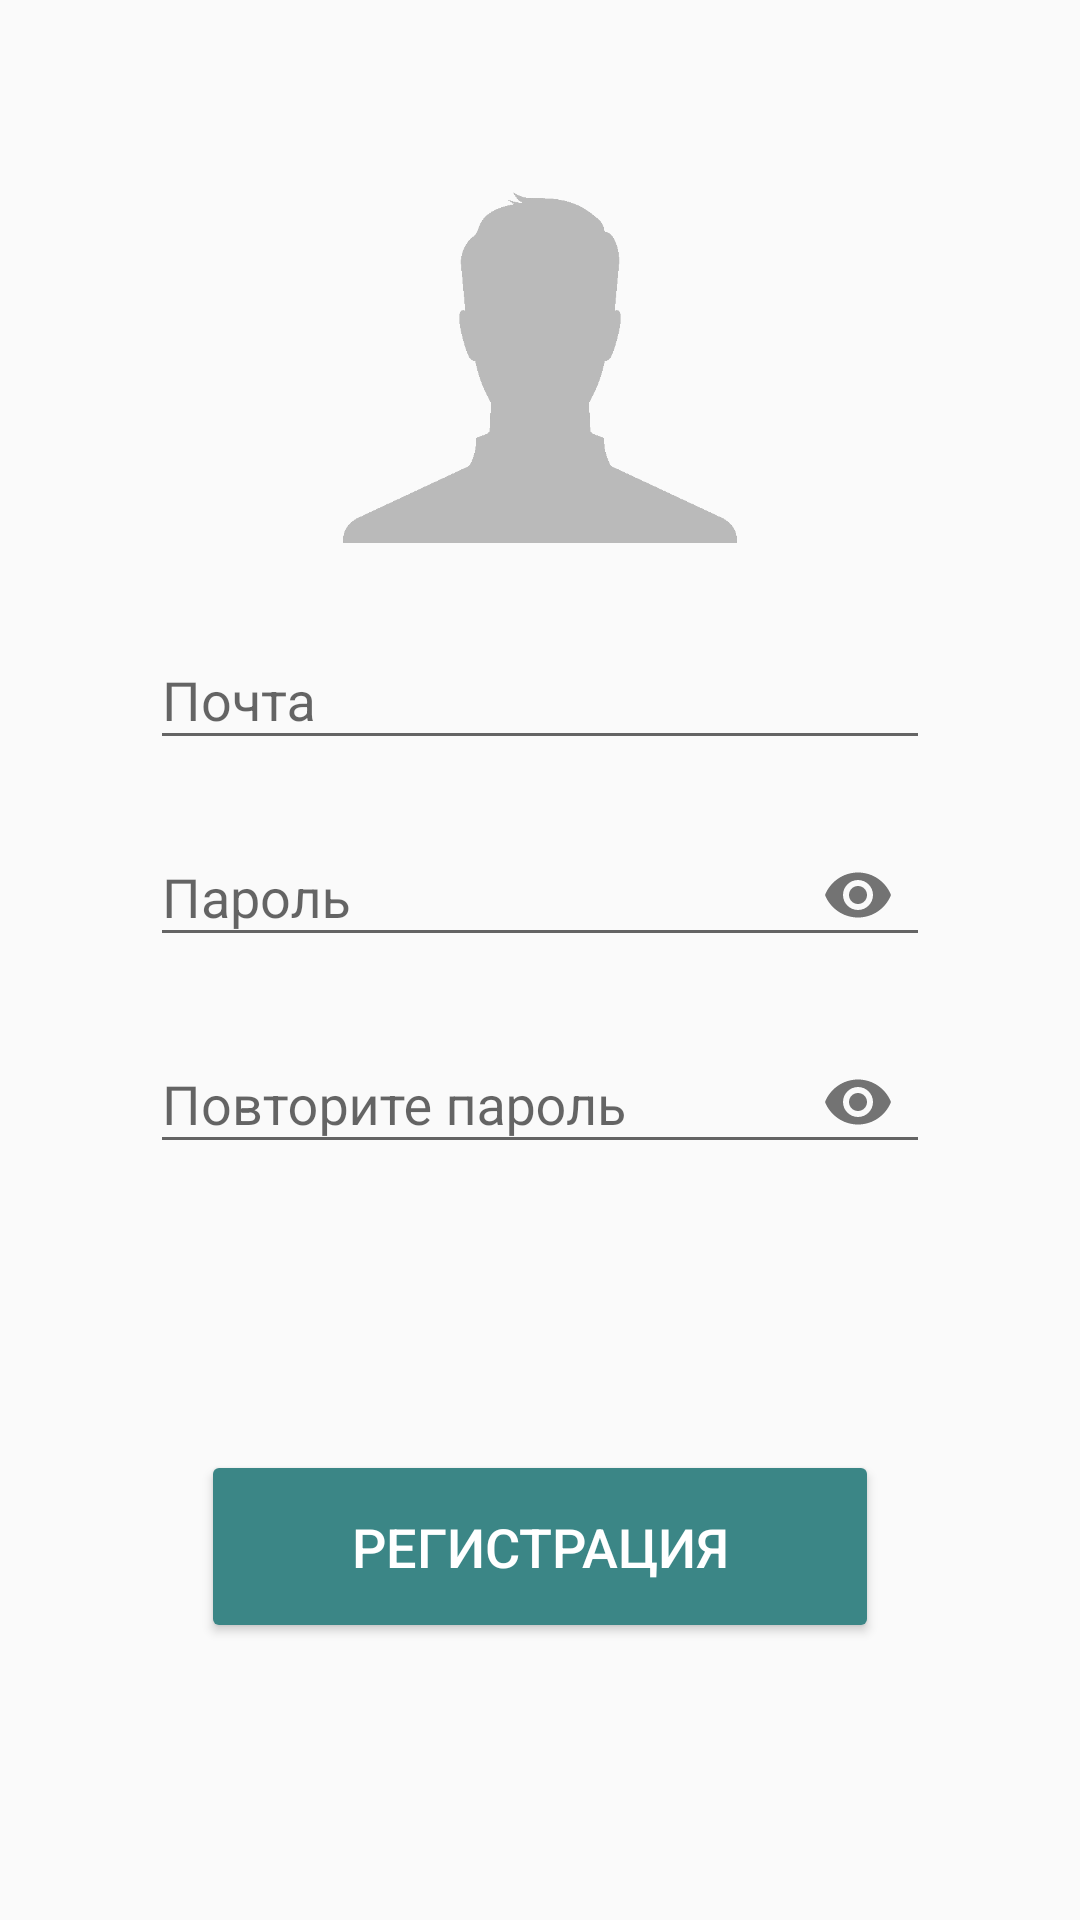

Here is an Android app screen rendered from its layout file. Give the layout XML and the strings, colors and styles it references.
<!-- AndroidManifest.xml: application theme AppTheme -->
<!-- res/layout/fragment_register.xml -->
<?xml version="1.0" encoding="utf-8"?>
<LinearLayout xmlns:android="http://schemas.android.com/apk/res/android"
    xmlns:app="http://schemas.android.com/apk/res-auto"
    android:layout_width="match_parent"
    android:layout_height="match_parent"
    android:orientation="vertical">

    <ImageView
        android:id="@+id/imageViewHumanLogin"
        android:layout_width="match_parent"
        android:layout_height="131dp"
        android:layout_marginTop="50dp"
        app:srcCompat="@mipmap/human" />

    <android.support.design.widget.TextInputLayout
        android:id="@+id/textInputLayoutEmailRegister"
        android:layout_width="match_parent"
        android:layout_height="wrap_content"
        android:paddingEnd="50dp"
        android:paddingStart="50dp"
        android:paddingTop="20dp">

        <EditText
            android:id="@+id/field_email_register"
            android:layout_width="match_parent"
            android:layout_height="wrap_content"
            android:hint="@string/hint_email"
            android:inputType="textEmailAddress"
            android:textColor="@color/colorPrimary"
            android:textColorHint="@color/colorPrimaryDark" />
    </android.support.design.widget.TextInputLayout>

    <android.support.design.widget.TextInputLayout
        android:id="@+id/textInputLayoutPasswordRegister"
        android:layout_width="match_parent"
        android:layout_height="wrap_content"
        android:paddingEnd="50dp"
        android:paddingStart="50dp"
        android:paddingTop="10dp"
        app:passwordToggleEnabled="true">

        <EditText
            android:id="@+id/field_password_register"
            android:layout_width="match_parent"
            android:layout_height="wrap_content"
            android:hint="@string/hint_password"
            android:inputType="textPassword"
            android:textColor="@color/colorPrimary"
            android:textColorHint="@color/colorPrimaryDark" />

    </android.support.design.widget.TextInputLayout>

    <android.support.design.widget.TextInputLayout
        android:id="@+id/textInputLayoutRepeatPasswordRegister"
        android:layout_width="match_parent"
        android:layout_height="wrap_content"
        android:paddingEnd="50dp"
        android:paddingStart="50dp"
        android:paddingTop="10dp"
        app:passwordToggleEnabled="true">

        <EditText
            android:id="@+id/field_repeat_password_register"
            android:layout_width="match_parent"
            android:layout_height="wrap_content"
            android:hint="@string/hint_repeat_password"
            android:inputType="textPassword"
            android:textColor="@color/colorPrimary"
            android:textColorHint="@color/colorPrimaryDark" />
    </android.support.design.widget.TextInputLayout>

    <RelativeLayout
        android:layout_width="match_parent"
        android:layout_height="match_parent"
        android:orientation="vertical">

        <Button
            android:id="@+id/button_register"
            style="@style/Widget.AppCompat.Button.Colored"
            android:layout_width="wrap_content"
            android:layout_height="wrap_content"
            android:layout_centerHorizontal="true"
            android:layout_centerVertical="true"
            android:paddingBottom="20dp"
            android:paddingEnd="50dp"
            android:paddingStart="50dp"
            android:paddingTop="20dp"
            android:text="@string/register"
            android:textSize="18sp"
            android:theme="@style/ThemeOverlay.MyDarkButton" />
    </RelativeLayout>

</LinearLayout>
<!-- resources referenced by this layout -->
<resources>
  <color name="colorPrimary">#3b8686</color>
  <color name="colorPrimaryDark">#337070</color>
  <!-- mipmap human: png bitmap (mipmap-xxhdpi, 6335 bytes) -->
  <string name="hint_email">Почта</string>
  <string name="hint_password">Пароль</string>
  <string name="hint_repeat_password">Повторите пароль</string>
  <string name="register">Регистрация</string>
  <style name="ThemeOverlay.MyDarkButton" parent="ThemeOverlay.AppCompat.Dark">
          <item name="colorButtonNormal">@color/colorPrimaryDark</item>
          <item name="colorAccent">@color/colorPrimary</item>
          <item name="android:layout_marginRight">4dp</item>
          <item name="android:layout_marginLeft">4dp</item>
          <item name="android:textColor">@android:color/white</item>
      </style>
  <style name="AppTheme" parent="Theme.AppCompat.Light.DarkActionBar">
          
          <item name="colorPrimary">@color/colorPrimary</item>
          <item name="colorPrimaryDark">@color/colorPrimaryDark</item>
          <item name="colorAccent">@color/colorAccent</item>
      </style>
  <color name="colorAccent">#1f9e9e</color>
</resources>
